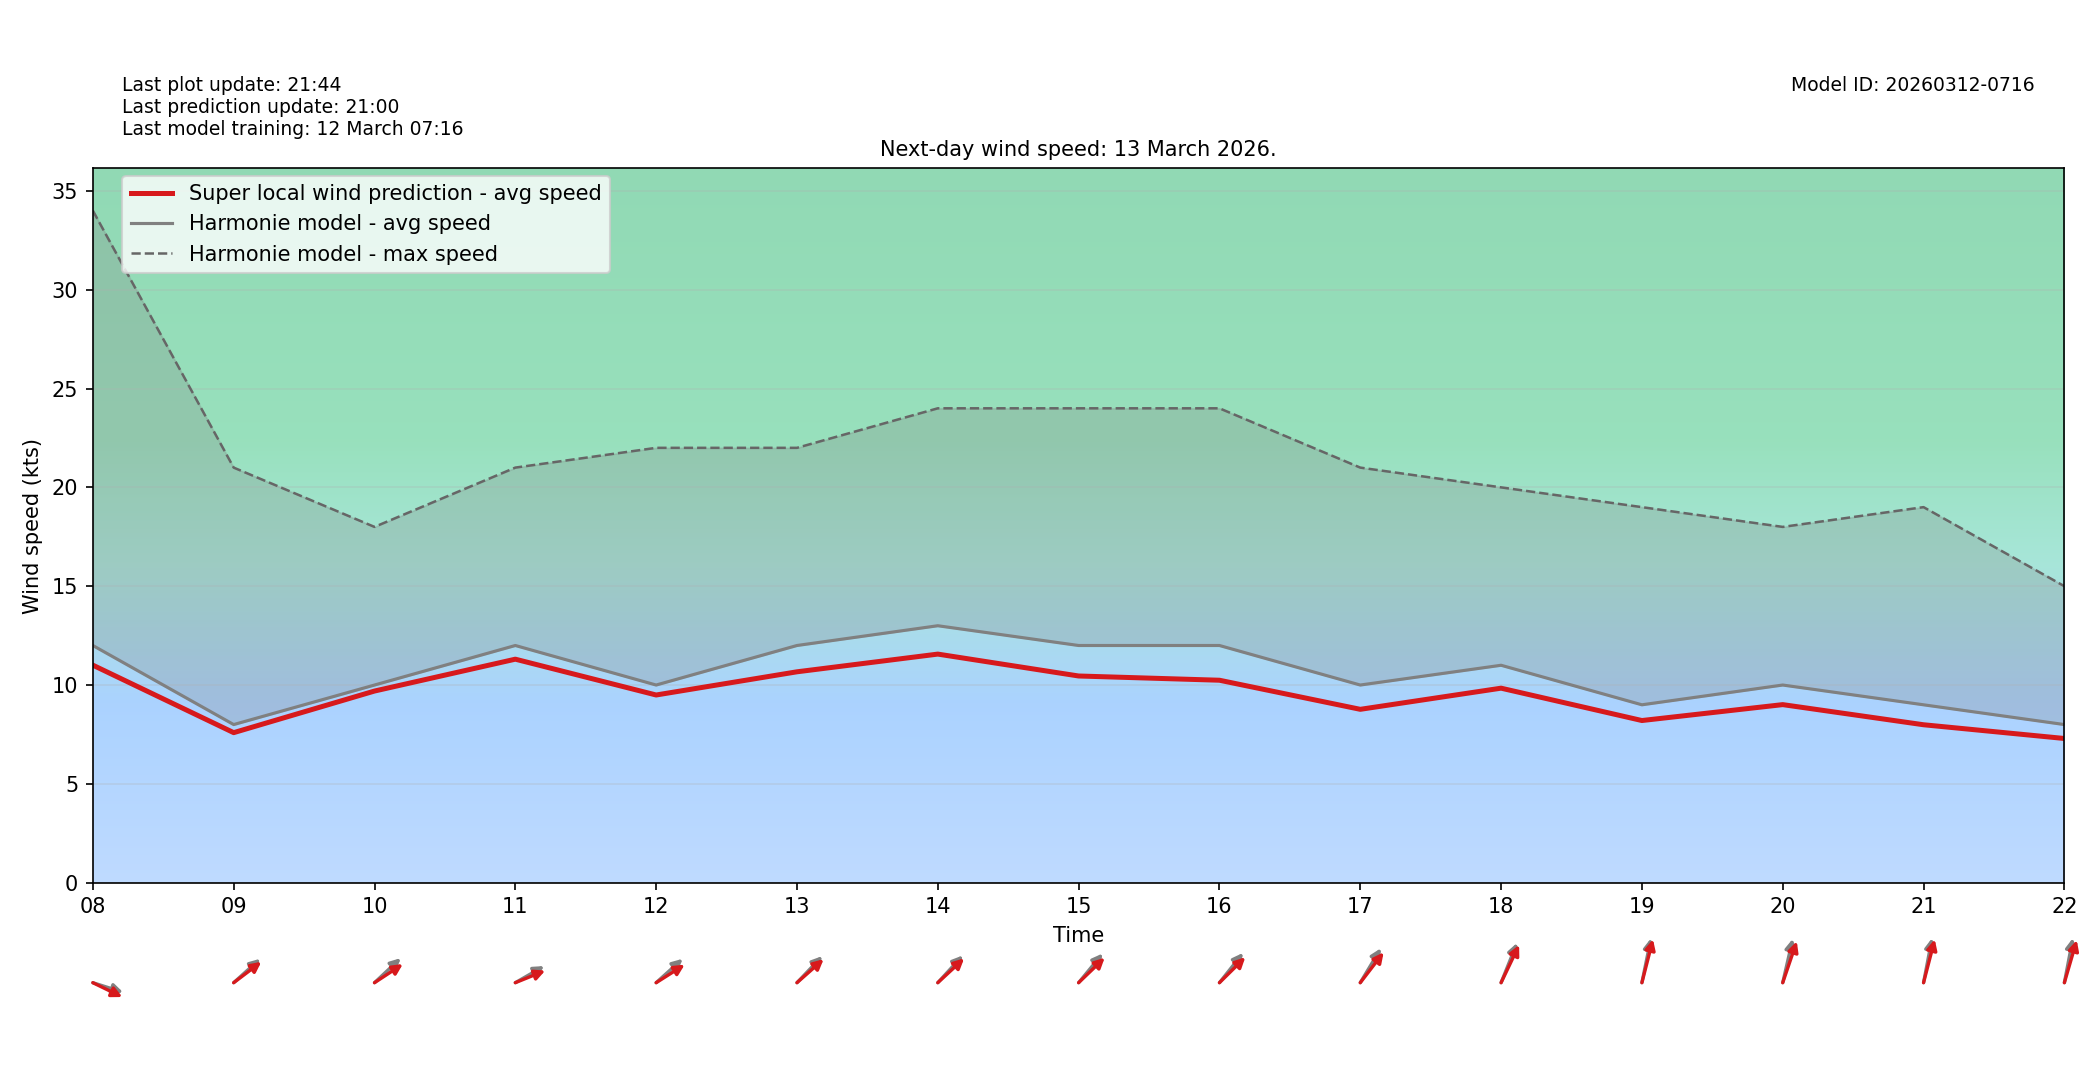

The file beside this chart, header and first rows:
target_time_utc, hour_utc, forecast_wind_speed, lstm_pred_wind_speed, delta_speed_lstm_minus_forecast, forecast_wind_dir_deg, lstm_pred_wind_dir_deg, delta_dir_lstm_minus_forecast
2026-03-13T00:00:00Z, 00, 19.0, 17.66, -1.341, 194.0, 200.1, 6.148
2026-03-13T01:00:00Z, 01, 19.0, 17.97, -1.027, 196.0, 200.7, 4.722
2026-03-13T02:00:00Z, 02, 19.0, 18.72, -0.2812, 194.0, 198.3, 4.333
2026-03-13T03:00:00Z, 03, 20.0, 19.33, -0.6699, 194.0, 199, 5
2026-03-13T04:00:00Z, 04, 20.0, 18.97, -1.026, 192.0, 197.1, 5.132
2026-03-13T05:00:00Z, 05, 21.0, 19.33, -1.668, 195.0, 198.7, 3.673
2026-03-13T06:00:00Z, 06, 21.0, 19.36, -1.636, 197.0, 203.5, 6.497
2026-03-13T07:00:00Z, 07, 19.0, 17.31, -1.695, 207.0, 210.9, 3.896
2026-03-13T08:00:00Z, 08, 12.0, 11.01, -0.9948, 282.0, 288, 5.998
2026-03-13T09:00:00Z, 09, 8.0, 7.591, -0.4091, 239.0, 243.2, 4.236
2026-03-13T10:00:00Z, 10, 10.0, 9.696, -0.3043, 238.0, 246.3, 8.317
2026-03-13T11:00:00Z, 11, 12.0, 11.31, -0.6921, 249.0, 254.9, 5.875
2026-03-13T12:00:00Z, 12, 10.0, 9.495, -0.5045, 239.0, 247.1, 8.105
2026-03-13T13:00:00Z, 13, 12.0, 10.67, -1.331, 235.0, 239.5, 4.488
2026-03-13T14:00:00Z, 14, 13.0, 11.56, -1.435, 234.0, 238.4, 4.363
2026-03-13T15:00:00Z, 15, 12.0, 10.46, -1.543, 231.0, 237.4, 6.357
2026-03-13T16:00:00Z, 16, 12.0, 10.24, -1.757, 230.0, 236.7, 6.673
2026-03-13T17:00:00Z, 17, 10.0, 8.771, -1.229, 222.0, 229.1, 7.079
2026-03-13T18:00:00Z, 18, 11.0, 9.841, -1.159, 211.0, 215.6, 4.573
2026-03-13T19:00:00Z, 19, 9.0, 8.204, -0.7962, 197.0, 201, 3.974
2026-03-13T20:00:00Z, 20, 10.0, 9.009, -0.9911, 199.0, 207, 8.018
2026-03-13T21:00:00Z, 21, 9.0, 7.99, -1.01, 196.0, 201.2, 5.211
2026-03-13T22:00:00Z, 22, 8.0, 7.296, -0.7044, 196.0, 203.6, 7.598
2026-03-13T23:00:00Z, 23, 7.0, 6.239, -0.7609, 205.0, 210.8, 5.846
